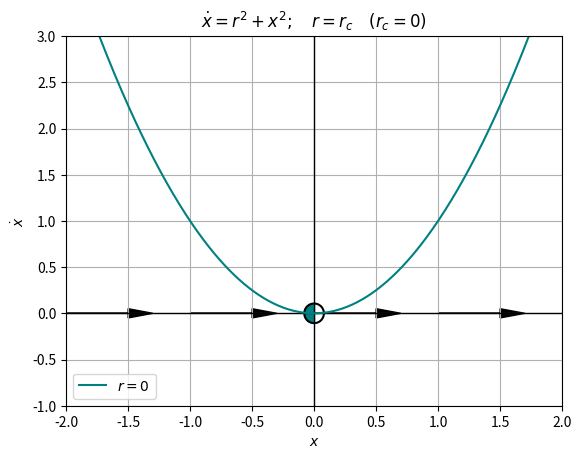
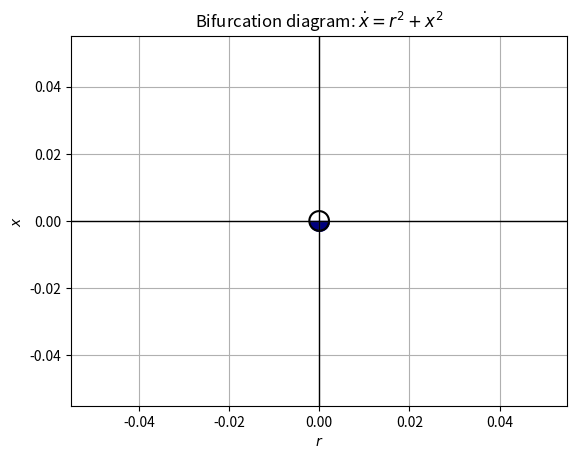

Source code (Python) for these figures, in order:
import numpy as np
from scipy import constants
import math as m
import matplotlib.pyplot as plt

from matplotlib.markers import MarkerStyle


def arrows_along(ax, range, dir):
    dir = 1. * np.sign(dir)
    start_vals = np.arange(start=range[0],stop=range[-1],step=1)
    if dir < 0:
        start_vals += np.ones_like(start_vals)
    x_length = 0.5
    for i,val in enumerate(start_vals):
        ax.arrow(val,0.,dir*x_length,0.,head_width=0.1, head_length=0.2,color='k')
    return None


def place_half_fp(x,y,stable_side='right',color='teal'):
    plt.scatter(x,y,marker=MarkerStyle('o', fillstyle=stable_side), color=color, s=200)
    plt.scatter(x,y,marker=MarkerStyle('o', fillstyle='none'), color='black', s=200)
    return None






xpos = np.arange(start=0.,stop=3.,step=0.01)
xneg = - xpos

fig, ax = plt.subplots()


plt.axhline(y=0, lw=1, color='k')
plt.axvline(x=0, lw=1, color='k')

# plt.plot(xneg,xpos,color='navy',label='stable')
# plt.plot(xneg,xneg,color='navy',ls='--',label='unstable')
# plt.plot(xpos,xpos,color='navy')
# plt.plot(xpos,xneg,color='navy',ls='--')

place_half_fp(x=0.,y=0.,stable_side='bottom',color='navy')
#plt.xlim(-0.5,3.)
plt.xlabel(r'$r$')
plt.ylabel(r'$x$')

plt.title('Bifurcation diagram: $\dot{x} = r^2 + x^2$')

plt.grid()
#plt.legend()
plt.savefig('3.1.5b_bifurcation.png',dpi=275)
#plt.show()
#plt.close()





xarr = np.arange(start=-3.,stop=3.,step=0.01)

def xdot(x,r):
    return ((r **2.)+(x**2.))




##
## r  = r_c = 0
fig,ax = plt.subplots()
plt.axhline(y=0, lw=1, color='k')
plt.axvline(x=0, lw=1, color='k')

arrows_along(ax=ax,range=[-3,3],dir=+1.)

plt.plot(xarr,xdot(xarr,r=0.),label=r'$r=0$',color='teal')
place_half_fp(x=0,y=0,stable_side='left')

plt.xlim(-2.,2.)
plt.ylim(-1.,3.)

plt.xlabel(r'$x$')
plt.ylabel(r'$\dot{x}$')

plt.title(r'$\dot{x}=r^2+x^2;\quad r=r_c\quad (r_c=0)$')

plt.grid()
plt.legend()

#plt.savefig('3.1.5b_rErc.png',dpi=275)
#plt.show()
plt.close()
